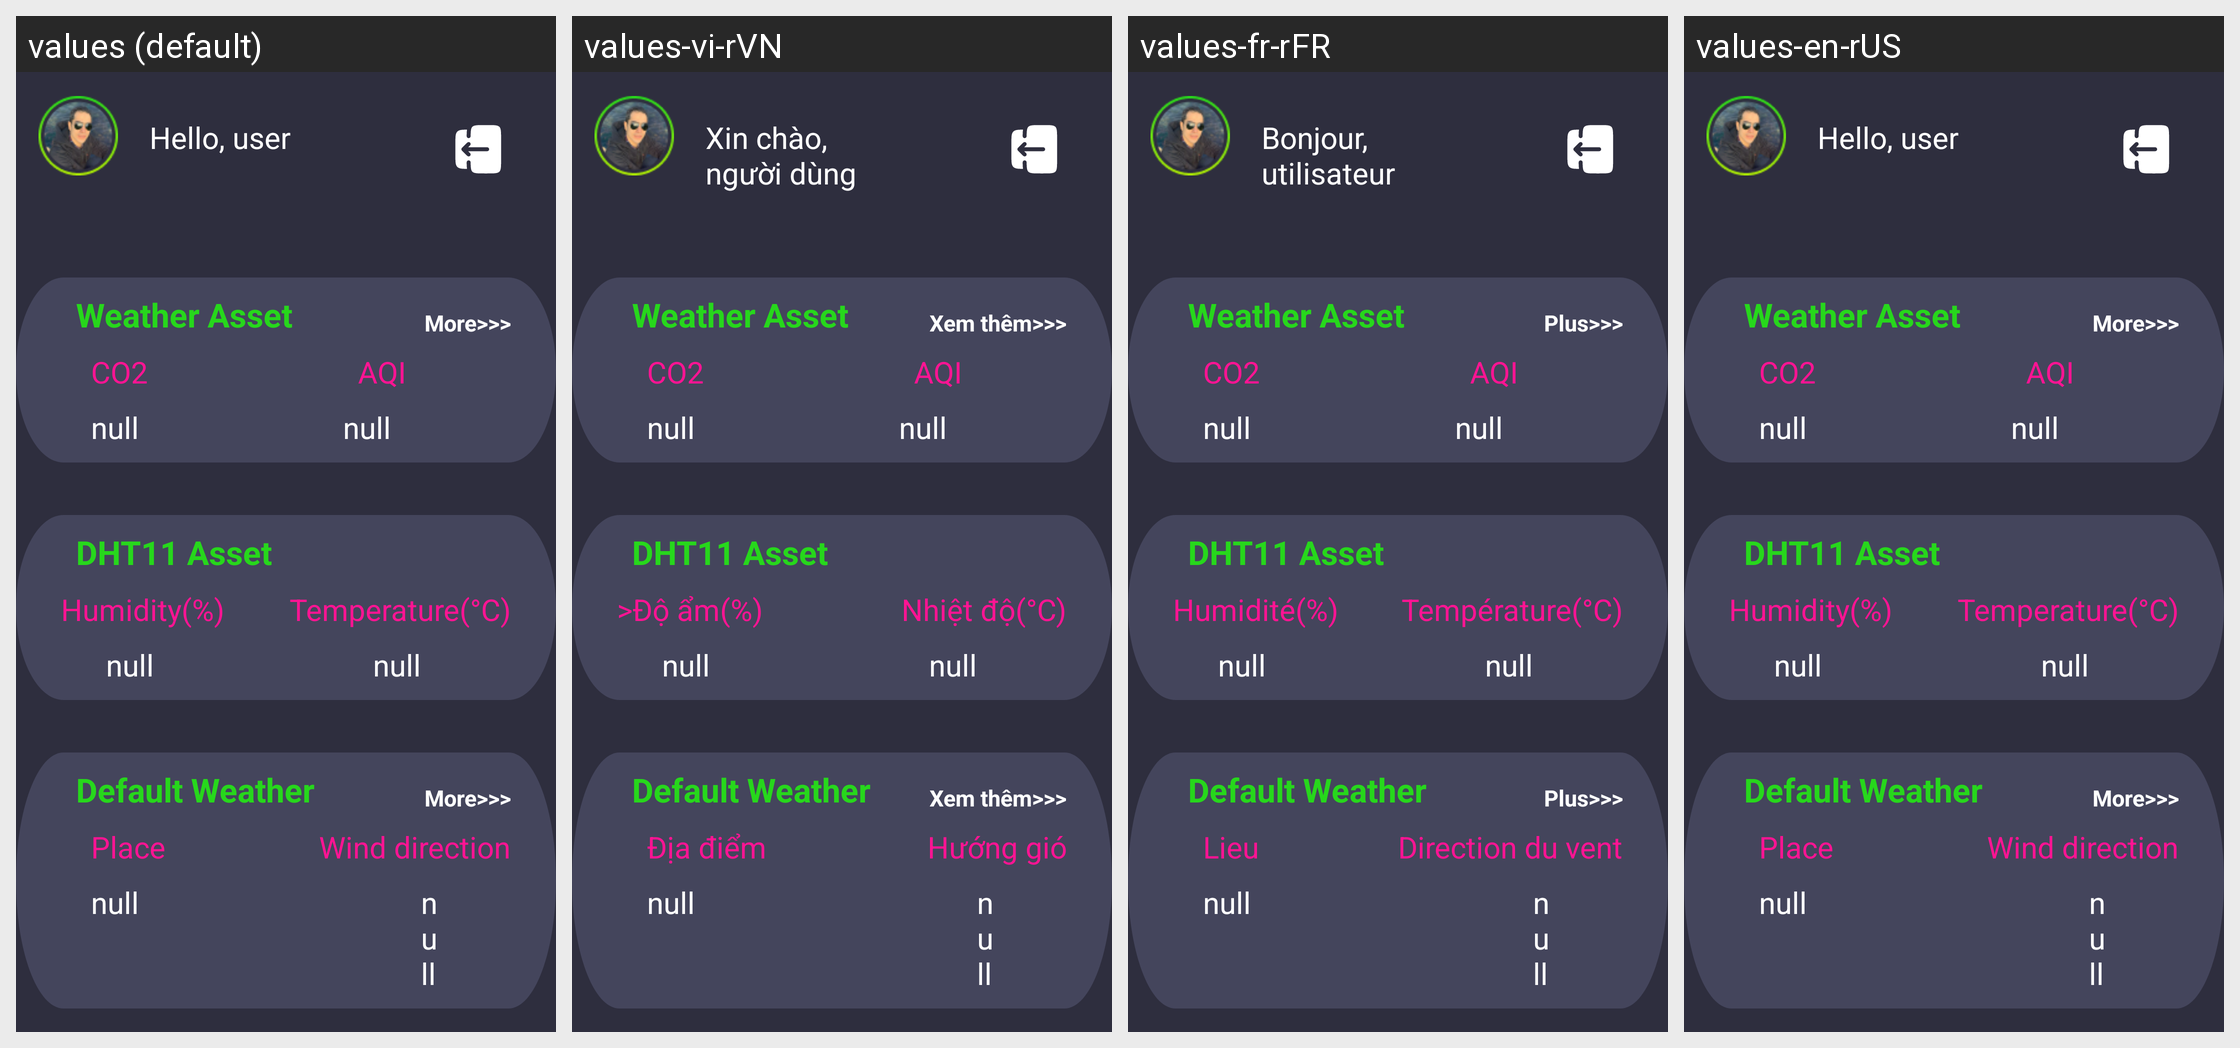

For this localized Android screen grid, give each drawn string resource with its value in every locale shown.
Android screen res/layout/fragment_dashboard.xml rendered under 4 locales, left to right: values (default), values-vi-rVN, values-fr-rFR, values-en-rUS. Device: Nexus 5 (rendered at 1080×1920; each locale shown at half size, 540×960, under a caption strip naming it); theme Theme.LoginAppTest.
Strings drawn on this screen, with the default value and each locale's value (text and hints the layout hard-codes, and strings that could not be matched under every locale, appear in the picture but are not listed):

Hello_user
  values: Hello, user
  values-vi-rVN: Xin chào, người dùng
  values-fr-rFR: Bonjour, utilisateur
  values-en-rUS: Hello, user

More
  values: More>>>
  values-vi-rVN: Xem thêm>>>
  values-fr-rFR: Plus>>>
  values-en-rUS: More>>>

Humidity_dash
  values: Humidity(%)
  values-vi-rVN: >Độ ẩm(%)
  values-fr-rFR: Humidité(%)
  values-en-rUS: Humidity(%)

Temperature_dash
  values: Temperature(°C)
  values-vi-rVN: Nhiệt độ(°C)
  values-fr-rFR: Température(°C)
  values-en-rUS: Temperature(°C)

Place
  values: Place
  values-vi-rVN: Địa điểm
  values-fr-rFR: Lieu
  values-en-rUS: Place

Wind_Direction
  values: Wind direction
  values-vi-rVN: Hướng gió
  values-fr-rFR: Direction du vent
  values-en-rUS: Wind direction
